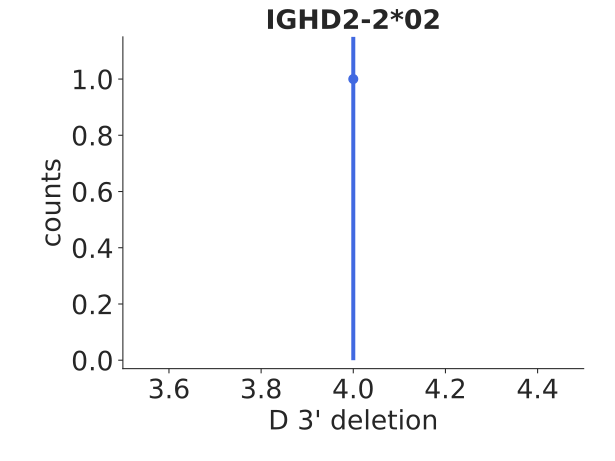

Source data for this figure (header and first rows):
bin_low_edge, contents, binlabel, error
2.5, 0.0, , 0.0
3.5, 1.0, , 1.0
4.5, 0.0, , 0.0
